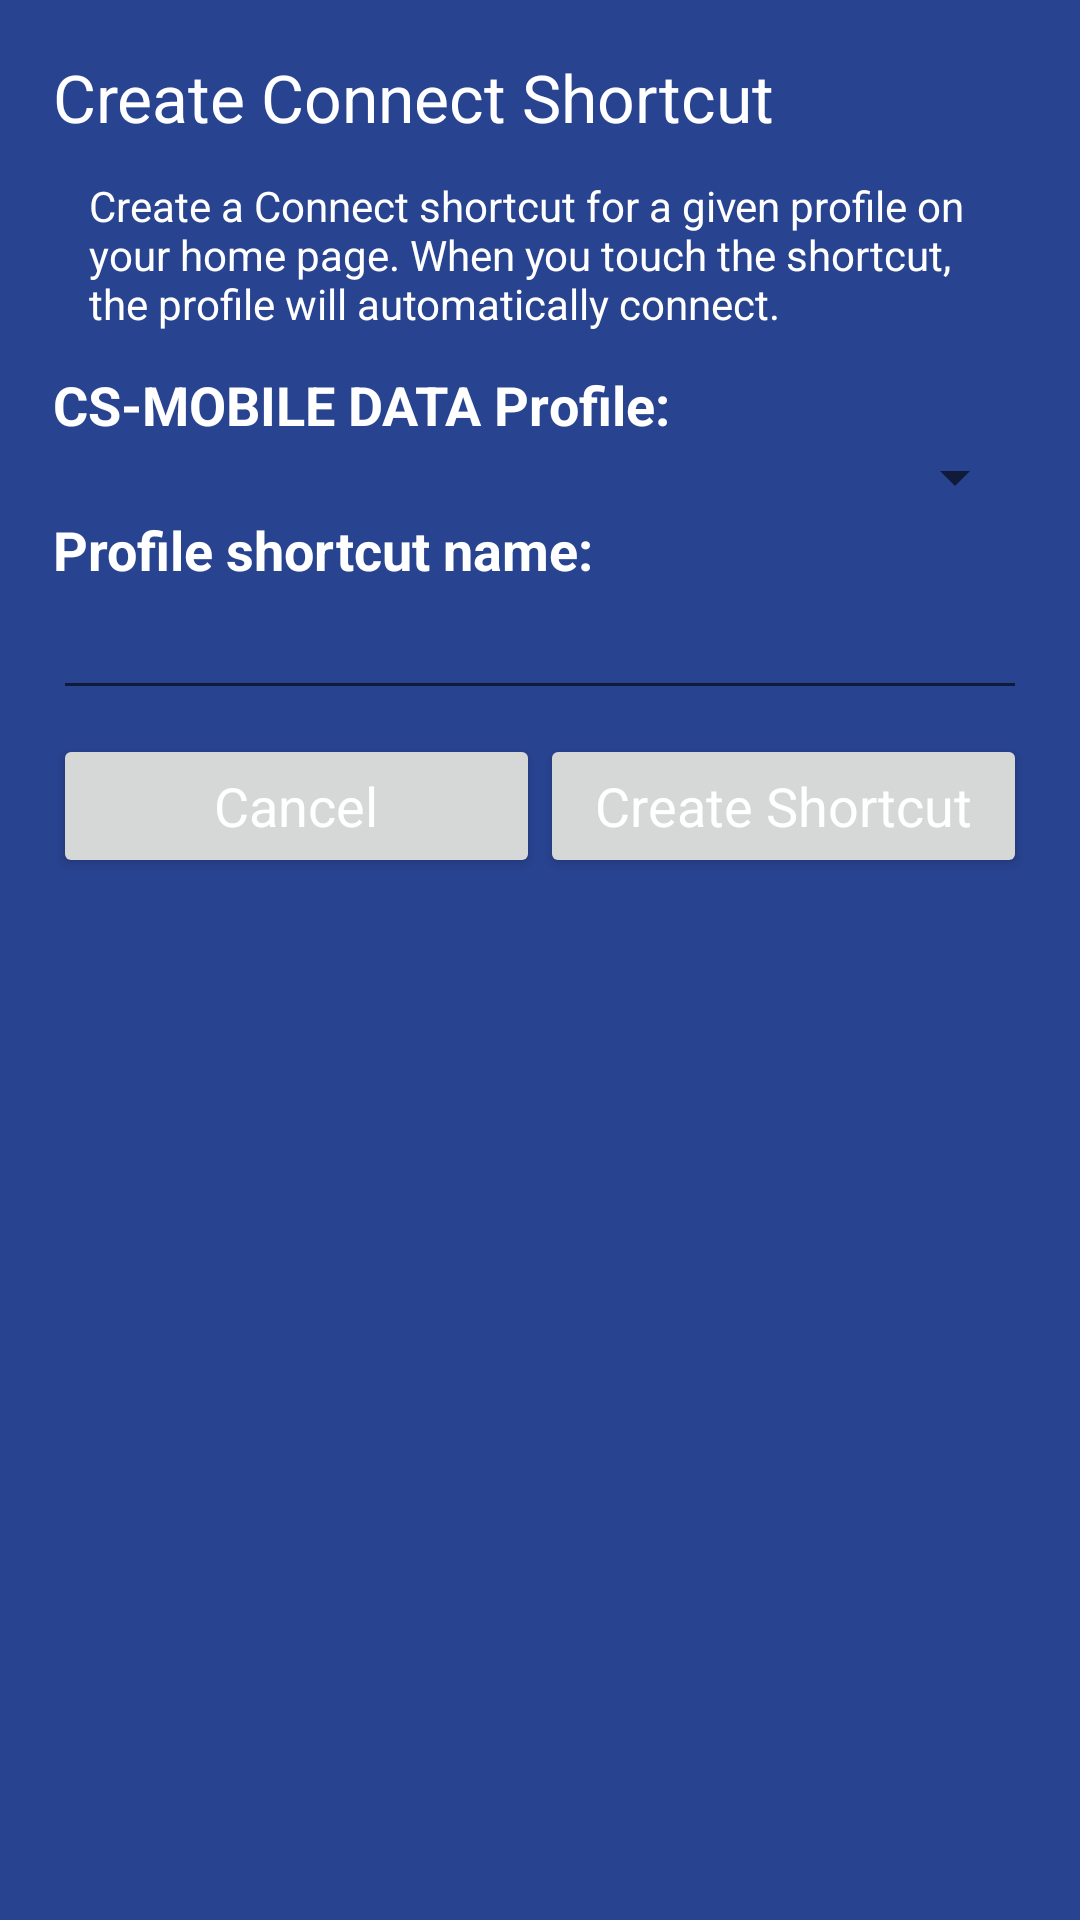

Reconstruct the res/layout file that produces this screen, plus the resources it refers to.
<!-- AndroidManifest.xml: application theme AppTheme -->
<!-- res/layout/add_shortcut.xml -->
<?xml version="1.0" encoding="utf-8" ?>
<ScrollView xmlns:android="http://schemas.android.com/apk/res/android" android:layout_width="fill_parent" android:layout_height="wrap_content">
	<LinearLayout android:padding="3.0mm" style="@style/group">
		<TextView android:text="@string/profile_context_menu_create_shortcut" style="@style/title" />
		<LinearLayout android:padding="12.0dip" style="@style/info_box">
			<LinearLayout style="@style/group_wrap">
				<TextView android:text="@string/add_shortcut_help_text" style="@style/subtitle" />
			</LinearLayout>
		</LinearLayout>
		<TextView android:text="@string/profile_prompt" style="@style/label" />
		<Spinner android:id="@+id/profile" android:prompt="@string/profile_prompt" style="@style/item" />
		<TextView android:text="@string/create_shortcut_prompt" style="@style/label" />
		<EditText android:id="@+id/shortcut_name" android:imeOptions="actionDone" style="@style/edit" />
		<LinearLayout android:orientation="horizontal" android:paddingTop="8.0sp" android:layout_width="fill_parent" android:layout_height="fill_parent">
			<Button android:id="@+id/cancel_shortcut_button" android:layout_width="0.0dip" android:text="@string/create_shortcut_cancel" android:layout_weight="0.5" style="@style/item" />
			<Button android:id="@+id/create_shortcut_button" android:layout_width="0.0dip" android:text="@string/create_shortcut_yes" android:layout_weight="0.5" style="@style/item" />
		</LinearLayout>
	</LinearLayout>
</ScrollView>
<!-- resources referenced by this layout -->
<resources>
  <string name="add_shortcut_help_text">Create a Connect shortcut for a given profile on your home page. When you touch the shortcut, the profile will automatically connect.</string>
  <string name="create_shortcut_cancel">Cancel</string>
  <string name="create_shortcut_prompt">Profile shortcut name:</string>
  <string name="create_shortcut_yes">Create Shortcut</string>
  <string name="profile_context_menu_create_shortcut">Create Connect Shortcut</string>
  <string name="profile_prompt">CS-MOBILE DATA Profile:</string>
  <style name="edit">
          <item name="android:textAppearance">?android:textAppearanceMedium</item>
          <item name="android:layout_width">fill_parent</item>
          <item name="android:layout_height">wrap_content</item>
          <item name="android:singleLine">true</item>
          <item name="android:inputType">textNoSuggestions</item>
      </style>
  <style name="group">
          <item name="android:orientation">vertical</item>
          <item name="android:layout_width">fill_parent</item>
          <item name="android:layout_height">wrap_content</item>
      </style>
  <style name="group_wrap">
          <item name="android:orientation">vertical</item>
          <item name="android:layout_width">wrap_content</item>
          <item name="android:layout_height">wrap_content</item>
      </style>
  <style name="info_box">
          <item name="android:orientation">vertical</item>
          <item name="android:layout_width">wrap_content</item>
          <item name="android:layout_height">wrap_content</item>
      </style>
  <style name="item">
          <item name="android:textAppearance">?android:textAppearanceMedium</item>
          <item name="android:layout_width">fill_parent</item>
          <item name="android:layout_height">wrap_content</item>
      </style>
  <style name="label">
          <item name="android:textAppearance">?android:textAppearanceMedium</item>
          <item name="android:textStyle">bold</item>
          <item name="android:layout_width">fill_parent</item>
          <item name="android:layout_height">wrap_content</item>
      </style>
  <style name="subtitle">
          <item name="android:textAppearance">?android:textAppearanceSmall</item>
          <item name="android:layout_width">fill_parent</item>
          <item name="android:layout_height">wrap_content</item>
      </style>
  <style name="title">
          <item name="android:textAppearance">?android:textAppearanceLarge</item>
          <item name="android:layout_width">fill_parent</item>
          <item name="android:layout_height">wrap_content</item>
      </style>
  <style name="AppTheme" parent="Theme.AppCompat.Light.NoActionBar">
          
          <item name="colorPrimary">@color/colorPrimary</item>
          <item name="colorPrimaryDark">@color/colorPrimaryDark</item>
          <item name="colorAccent">@color/colorAccent</item>
          <item name="android:windowNoTitle">true</item>
          <item name="android:windowFullscreen">true</item>
          <item name="android:windowBackground">@color/colorPrimary</item>
          <item name="android:textColor">@color/text_color</item>
      </style>
  <color name="colorPrimary">#284390</color>
  <color name="colorPrimaryDark">#1e326b</color>
  <color name="colorAccent">#ff9800</color>
  <color name="text_color">#FFFFFF</color>
</resources>
